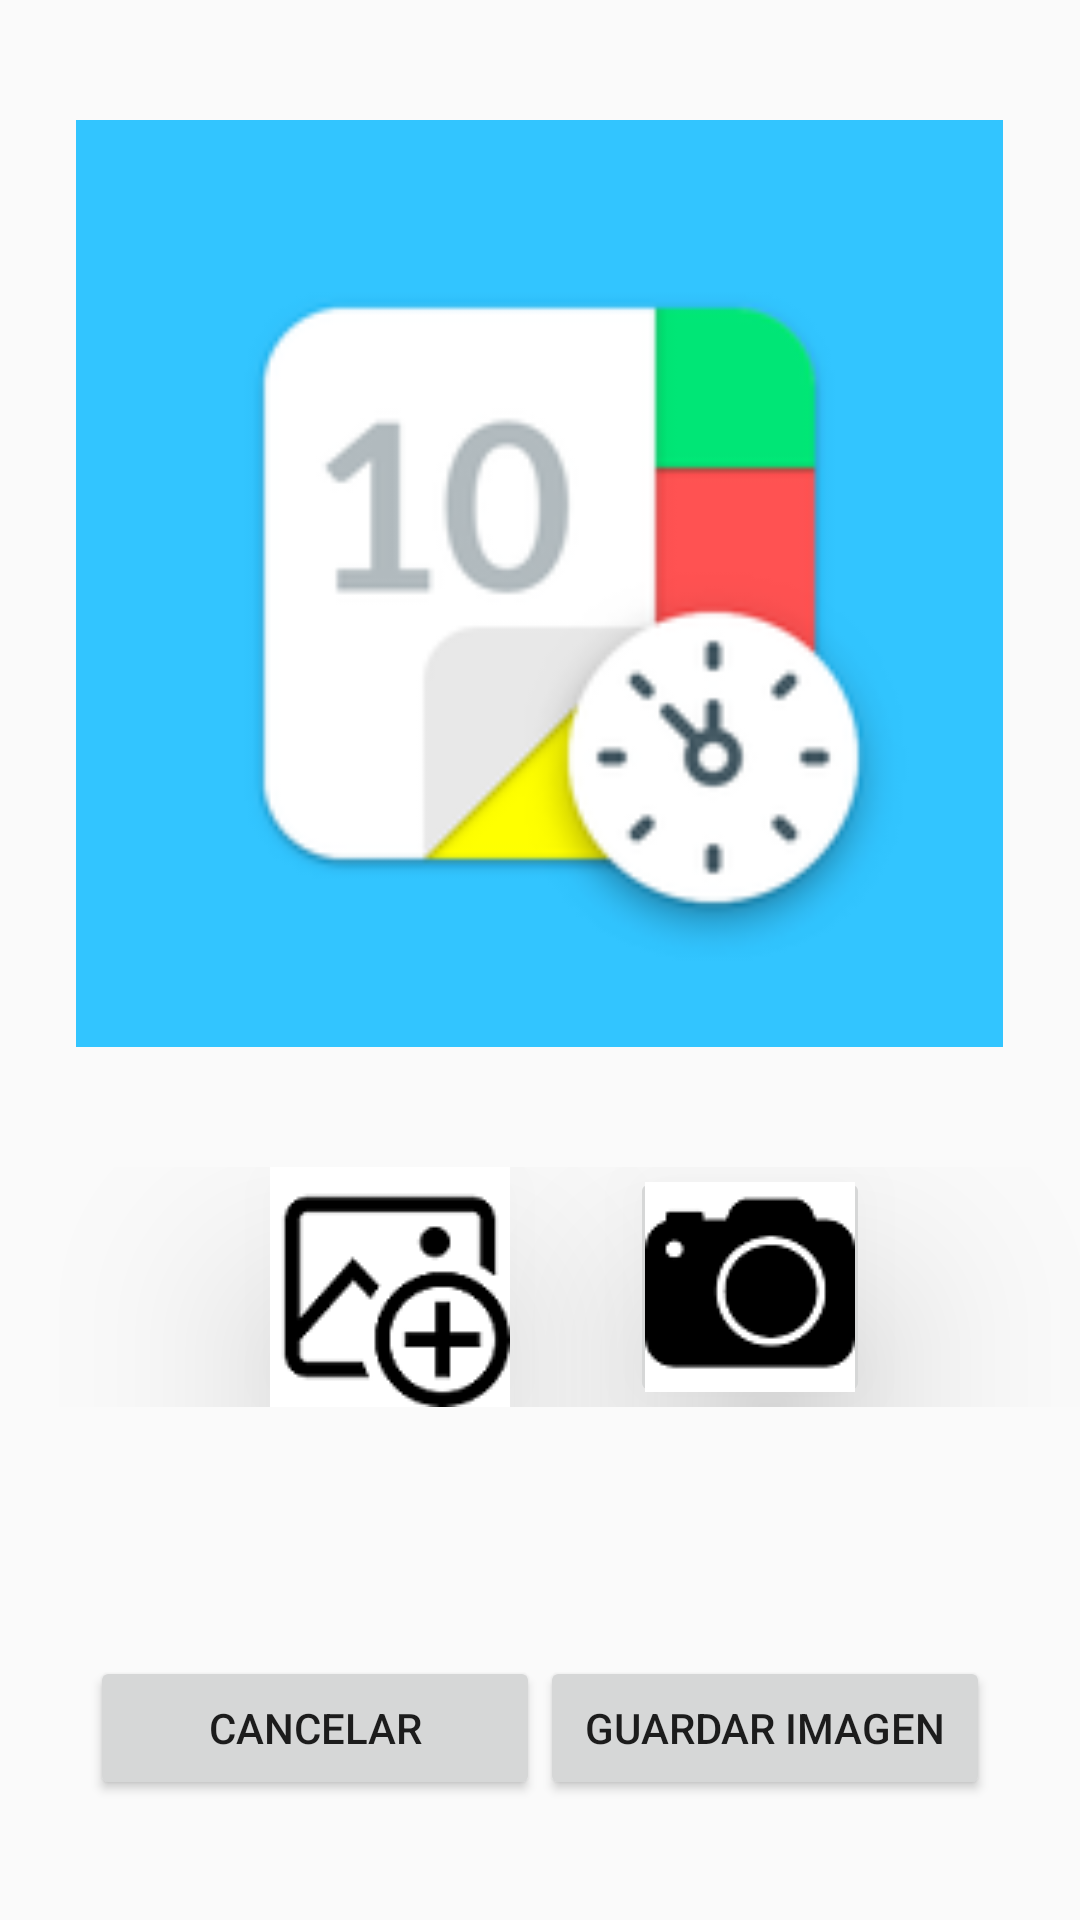

Here is an Android app screen rendered from its layout file. Give the layout XML and the strings, colors and styles it references.
<!-- AndroidManifest.xml: application theme AppTheme -->
<!-- res/layout/activity_opciones_imagen.xml -->
<?xml version="1.0" encoding="utf-8"?>
<LinearLayout xmlns:android="http://schemas.android.com/apk/res/android"
    xmlns:app="http://schemas.android.com/apk/res-auto"
    xmlns:tools="http://schemas.android.com/tools"
    android:layout_width="match_parent"
    android:layout_height="match_parent"
    android:orientation="vertical"
    tools:context=".Vistas.NavegacionCurso.OpcionesImagenActivity">

    <LinearLayout
        android:layout_width="match_parent"
        android:layout_height="wrap_content"
        android:layout_marginTop="40dp"
        android:orientation="vertical">

        <ImageView
            android:id="@+id/viewImagen"
            android:layout_width="321dp"
            android:layout_height="309dp"
            android:layout_gravity="center"
            android:contentDescription="TODO"
            android:elevation="20dp"
            app:srcCompat="@drawable/icono_app" />
    </LinearLayout>

    <LinearLayout
        android:layout_width="match_parent"
        android:layout_height="wrap_content"
        android:layout_marginTop="40dp"
        android:gravity="center"
        android:orientation="horizontal">

        <ImageButton
            android:id="@+id/agregarDesdeGaleria"
            android:layout_width="80dp"
            android:layout_height="80dp"
            app:layout_constraintTop_toBottomOf="@+id/viewImagen"
            app:srcCompat="@drawable/galeria_ico"
            android:layout_marginEnd="40dp"
            android:layout_marginStart="20dp"
            android:elevation="40dp"/>

        <ImageButton
            android:id="@+id/tomarFoto"
            android:layout_width="80dp"
            android:layout_height="80dp"
            app:layout_constraintStart_toEndOf="@+id/agregarDesdeGaleria"
            app:layout_constraintTop_toBottomOf="@+id/viewImagen"
            app:srcCompat="@drawable/camara"
            android:elevation="40dp"/>

    </LinearLayout>






    <LinearLayout
        android:layout_width="match_parent"
        android:layout_height="match_parent"
        android:gravity="center|bottom"
        android:orientation="horizontal"
        android:layout_marginBottom="40dp">

        <Button
            android:id="@+id/cancelar"
            style="@style/ButtonCancelar"
            android:layout_width="150dp"
            android:layout_height="wrap_content"
            android:text="Cancelar"
            app:layout_constraintEnd_toStartOf="@+id/guardarImg"
            app:layout_constraintTop_toBottomOf="@+id/agregarDesdeGaleria" />
        <Button
            android:id="@+id/guardarImg"
            style="@style/ButtonAceptar"
            android:layout_width="150dp"
            android:layout_height="wrap_content"
            android:text="Guardar imagen"
            app:layout_constraintTop_toBottomOf="@+id/tomarFoto"
            />

    </LinearLayout>

</LinearLayout>
<!-- resources referenced by this layout -->
<resources>
  <!-- drawable camara: png bitmap (drawable-v24, 1855 bytes) -->
  <!-- drawable galeria_ico: png bitmap (drawable-v24, 2892 bytes) -->
  <!-- drawable icono_app: png bitmap (drawable, 10885 bytes) -->
  <style name="AppTheme" parent="Theme.AppCompat.Light.DarkActionBar">
          
          <item name="colorPrimary">@color/colorPrimary</item>
          <item name="colorPrimaryDark">@color/colorPrimaryDark</item>
          <item name="colorAccent">@color/colorAccent</item>
      </style>
  <color name="colorPrimary">#31C4FC</color>
  <color name="colorPrimaryDark">#2C384A</color>
  <color name="colorAccent">#FF8A65</color>
</resources>
